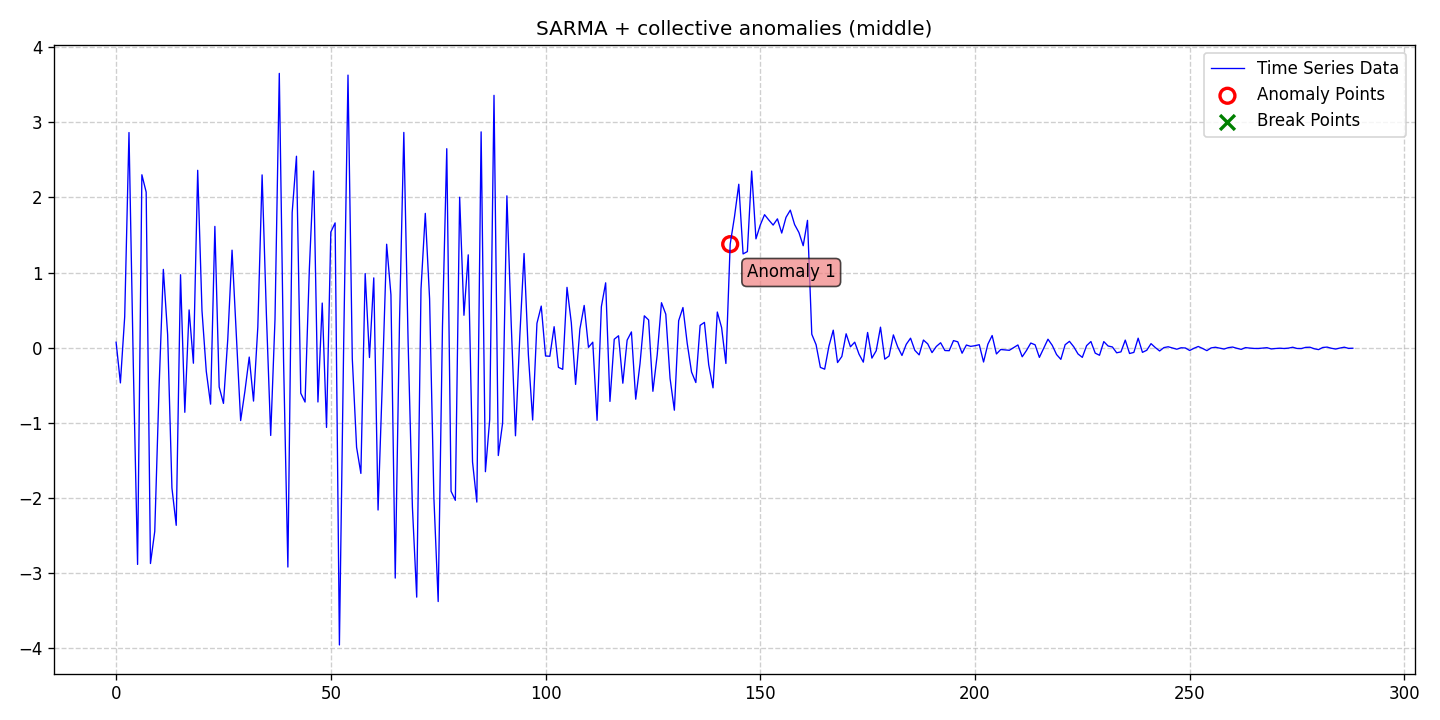

Values plotted in this chart, from the file beside it:
date, data, stationary, det_lin_up, det_lin_down, det_quad, det_cubic, det_exp, det_damped, stoc_trend, volatility, single_seas, multiple_seas, point_anom_single, point_anom_multi, collect_anom, context_anom, mean_shift, var_shift, trend_shift, point_anom_count, point_anom_location, point_anom_point, collect_anom_count
2020-01-01, 0.07111, 0, 0, 0, 0, 0, 0, 0, 0, 0, 1, 0, 0, 0, 1, 0, 0, 0, 0, 0, none, , 1
2020-01-02, -0.4709, 0, 0, 0, 0, 0, 0, 0, 0, 0, 1, 0, 0, 0, 1, 0, 0, 0, 0, 0, none, , 1
2020-01-03, 0.4108, 0, 0, 0, 0, 0, 0, 0, 0, 0, 1, 0, 0, 0, 1, 0, 0, 0, 0, 0, none, , 1
2020-01-04, 2.866, 0, 0, 0, 0, 0, 0, 0, 0, 0, 1, 0, 0, 0, 1, 0, 0, 0, 0, 0, none, , 1
2020-01-05, -0.218, 0, 0, 0, 0, 0, 0, 0, 0, 0, 1, 0, 0, 0, 1, 0, 0, 0, 0, 0, none, , 1
2020-01-06, -2.89, 0, 0, 0, 0, 0, 0, 0, 0, 0, 1, 0, 0, 0, 1, 0, 0, 0, 0, 0, none, , 1
2020-01-07, 2.303, 0, 0, 0, 0, 0, 0, 0, 0, 0, 1, 0, 0, 0, 1, 0, 0, 0, 0, 0, none, , 1
2020-01-08, 2.072, 0, 0, 0, 0, 0, 0, 0, 0, 0, 1, 0, 0, 0, 1, 0, 0, 0, 0, 0, none, , 1
2020-01-09, -2.878, 0, 0, 0, 0, 0, 0, 0, 0, 0, 1, 0, 0, 0, 1, 0, 0, 0, 0, 0, none, , 1
2020-01-10, -2.449, 0, 0, 0, 0, 0, 0, 0, 0, 0, 1, 0, 0, 0, 1, 0, 0, 0, 0, 0, none, , 1
2020-01-11, -0.5412, 0, 0, 0, 0, 0, 0, 0, 0, 0, 1, 0, 0, 0, 1, 0, 0, 0, 0, 0, none, , 1
2020-01-12, 1.042, 0, 0, 0, 0, 0, 0, 0, 0, 0, 1, 0, 0, 0, 1, 0, 0, 0, 0, 0, none, , 1
2020-01-13, 0.1717, 0, 0, 0, 0, 0, 0, 0, 0, 0, 1, 0, 0, 0, 1, 0, 0, 0, 0, 0, none, , 1
2020-01-14, -1.871, 0, 0, 0, 0, 0, 0, 0, 0, 0, 1, 0, 0, 0, 1, 0, 0, 0, 0, 0, none, , 1
2020-01-15, -2.369, 0, 0, 0, 0, 0, 0, 0, 0, 0, 1, 0, 0, 0, 1, 0, 0, 0, 0, 0, none, , 1
2020-01-16, 0.9705, 0, 0, 0, 0, 0, 0, 0, 0, 0, 1, 0, 0, 0, 1, 0, 0, 0, 0, 0, none, , 1
2020-01-17, -0.8626, 0, 0, 0, 0, 0, 0, 0, 0, 0, 1, 0, 0, 0, 1, 0, 0, 0, 0, 0, none, , 1
2020-01-18, 0.5019, 0, 0, 0, 0, 0, 0, 0, 0, 0, 1, 0, 0, 0, 1, 0, 0, 0, 0, 0, none, , 1
2020-01-19, -0.2086, 0, 0, 0, 0, 0, 0, 0, 0, 0, 1, 0, 0, 0, 1, 0, 0, 0, 0, 0, none, , 1
2020-01-20, 2.362, 0, 0, 0, 0, 0, 0, 0, 0, 0, 1, 0, 0, 0, 1, 0, 0, 0, 0, 0, none, , 1
2020-01-21, 0.4912, 0, 0, 0, 0, 0, 0, 0, 0, 0, 1, 0, 0, 0, 1, 0, 0, 0, 0, 0, none, , 1
2020-01-22, -0.3169, 0, 0, 0, 0, 0, 0, 0, 0, 0, 1, 0, 0, 0, 1, 0, 0, 0, 0, 0, none, , 1
2020-01-23, -0.7541, 0, 0, 0, 0, 0, 0, 0, 0, 0, 1, 0, 0, 0, 1, 0, 0, 0, 0, 0, none, , 1
2020-01-24, 1.615, 0, 0, 0, 0, 0, 0, 0, 0, 0, 1, 0, 0, 0, 1, 0, 0, 0, 0, 0, none, , 1
2020-01-25, -0.5253, 0, 0, 0, 0, 0, 0, 0, 0, 0, 1, 0, 0, 0, 1, 0, 0, 0, 0, 0, none, , 1
2020-01-26, -0.744, 0, 0, 0, 0, 0, 0, 0, 0, 0, 1, 0, 0, 0, 1, 0, 0, 0, 0, 0, none, , 1
2020-01-27, 0.1076, 0, 0, 0, 0, 0, 0, 0, 0, 0, 1, 0, 0, 0, 1, 0, 0, 0, 0, 0, none, , 1
2020-01-28, 1.298, 0, 0, 0, 0, 0, 0, 0, 0, 0, 1, 0, 0, 0, 1, 0, 0, 0, 0, 0, none, , 1
2020-01-29, 0.1618, 0, 0, 0, 0, 0, 0, 0, 0, 0, 1, 0, 0, 0, 1, 0, 0, 0, 0, 0, none, , 1
2020-01-30, -0.9728, 0, 0, 0, 0, 0, 0, 0, 0, 0, 1, 0, 0, 0, 1, 0, 0, 0, 0, 0, none, , 1
2020-01-31, -0.5787, 0, 0, 0, 0, 0, 0, 0, 0, 0, 1, 0, 0, 0, 1, 0, 0, 0, 0, 0, none, , 1
2020-02-01, -0.1267, 0, 0, 0, 0, 0, 0, 0, 0, 0, 1, 0, 0, 0, 1, 0, 0, 0, 0, 0, none, , 1
2020-02-02, -0.7132, 0, 0, 0, 0, 0, 0, 0, 0, 0, 1, 0, 0, 0, 1, 0, 0, 0, 0, 0, none, , 1
2020-02-03, 0.2736, 0, 0, 0, 0, 0, 0, 0, 0, 0, 1, 0, 0, 0, 1, 0, 0, 0, 0, 0, none, , 1
2020-02-04, 2.301, 0, 0, 0, 0, 0, 0, 0, 0, 0, 1, 0, 0, 0, 1, 0, 0, 0, 0, 0, none, , 1
2020-02-05, 0.4371, 0, 0, 0, 0, 0, 0, 0, 0, 0, 1, 0, 0, 0, 1, 0, 0, 0, 0, 0, none, , 1
2020-02-06, -1.171, 0, 0, 0, 0, 0, 0, 0, 0, 0, 1, 0, 0, 0, 1, 0, 0, 0, 0, 0, none, , 1
2020-02-07, 0.375, 0, 0, 0, 0, 0, 0, 0, 0, 0, 1, 0, 0, 0, 1, 0, 0, 0, 0, 0, none, , 1
2020-02-08, 3.654, 0, 0, 0, 0, 0, 0, 0, 0, 0, 1, 0, 0, 0, 1, 0, 0, 0, 0, 0, none, , 1
2020-02-09, -0.1861, 0, 0, 0, 0, 0, 0, 0, 0, 0, 1, 0, 0, 0, 1, 0, 0, 0, 0, 0, none, , 1
2020-02-10, -2.925, 0, 0, 0, 0, 0, 0, 0, 0, 0, 1, 0, 0, 0, 1, 0, 0, 0, 0, 0, none, , 1
2020-02-11, 1.799, 0, 0, 0, 0, 0, 0, 0, 0, 0, 1, 0, 0, 0, 1, 0, 0, 0, 0, 0, none, , 1
2020-02-12, 2.55, 0, 0, 0, 0, 0, 0, 0, 0, 0, 1, 0, 0, 0, 1, 0, 0, 0, 0, 0, none, , 1
2020-02-13, -0.6081, 0, 0, 0, 0, 0, 0, 0, 0, 0, 1, 0, 0, 0, 1, 0, 0, 0, 0, 0, none, , 1
2020-02-14, -0.726, 0, 0, 0, 0, 0, 0, 0, 0, 0, 1, 0, 0, 0, 1, 0, 0, 0, 0, 0, none, , 1
2020-02-15, 1.047, 0, 0, 0, 0, 0, 0, 0, 0, 0, 1, 0, 0, 0, 1, 0, 0, 0, 0, 0, none, , 1
2020-02-16, 2.353, 0, 0, 0, 0, 0, 0, 0, 0, 0, 1, 0, 0, 0, 1, 0, 0, 0, 0, 0, none, , 1
2020-02-17, -0.7251, 0, 0, 0, 0, 0, 0, 0, 0, 0, 1, 0, 0, 0, 1, 0, 0, 0, 0, 0, none, , 1
2020-02-18, 0.5931, 0, 0, 0, 0, 0, 0, 0, 0, 0, 1, 0, 0, 0, 1, 0, 0, 0, 0, 0, none, , 1
2020-02-19, -1.064, 0, 0, 0, 0, 0, 0, 0, 0, 0, 1, 0, 0, 0, 1, 0, 0, 0, 0, 0, none, , 1
2020-02-20, 1.54, 0, 0, 0, 0, 0, 0, 0, 0, 0, 1, 0, 0, 0, 1, 0, 0, 0, 0, 0, none, , 1
2020-02-21, 1.661, 0, 0, 0, 0, 0, 0, 0, 0, 0, 1, 0, 0, 0, 1, 0, 0, 0, 0, 0, none, , 1
2020-02-22, -3.963, 0, 0, 0, 0, 0, 0, 0, 0, 0, 1, 0, 0, 0, 1, 0, 0, 0, 0, 0, none, , 1
2020-02-23, 0.0699, 0, 0, 0, 0, 0, 0, 0, 0, 0, 1, 0, 0, 0, 1, 0, 0, 0, 0, 0, none, , 1
2020-02-24, 3.631, 0, 0, 0, 0, 0, 0, 0, 0, 0, 1, 0, 0, 0, 1, 0, 0, 0, 0, 0, none, , 1
2020-02-25, -0.1481, 0, 0, 0, 0, 0, 0, 0, 0, 0, 1, 0, 0, 0, 1, 0, 0, 0, 0, 0, none, , 1
2020-02-26, -1.329, 0, 0, 0, 0, 0, 0, 0, 0, 0, 1, 0, 0, 0, 1, 0, 0, 0, 0, 0, none, , 1
2020-02-27, -1.677, 0, 0, 0, 0, 0, 0, 0, 0, 0, 1, 0, 0, 0, 1, 0, 0, 0, 0, 0, none, , 1
2020-02-28, 0.9862, 0, 0, 0, 0, 0, 0, 0, 0, 0, 1, 0, 0, 0, 1, 0, 0, 0, 0, 0, none, , 1
2020-02-29, -0.1323, 0, 0, 0, 0, 0, 0, 0, 0, 0, 1, 0, 0, 0, 1, 0, 0, 0, 0, 0, none, , 1
... 229 more rows
